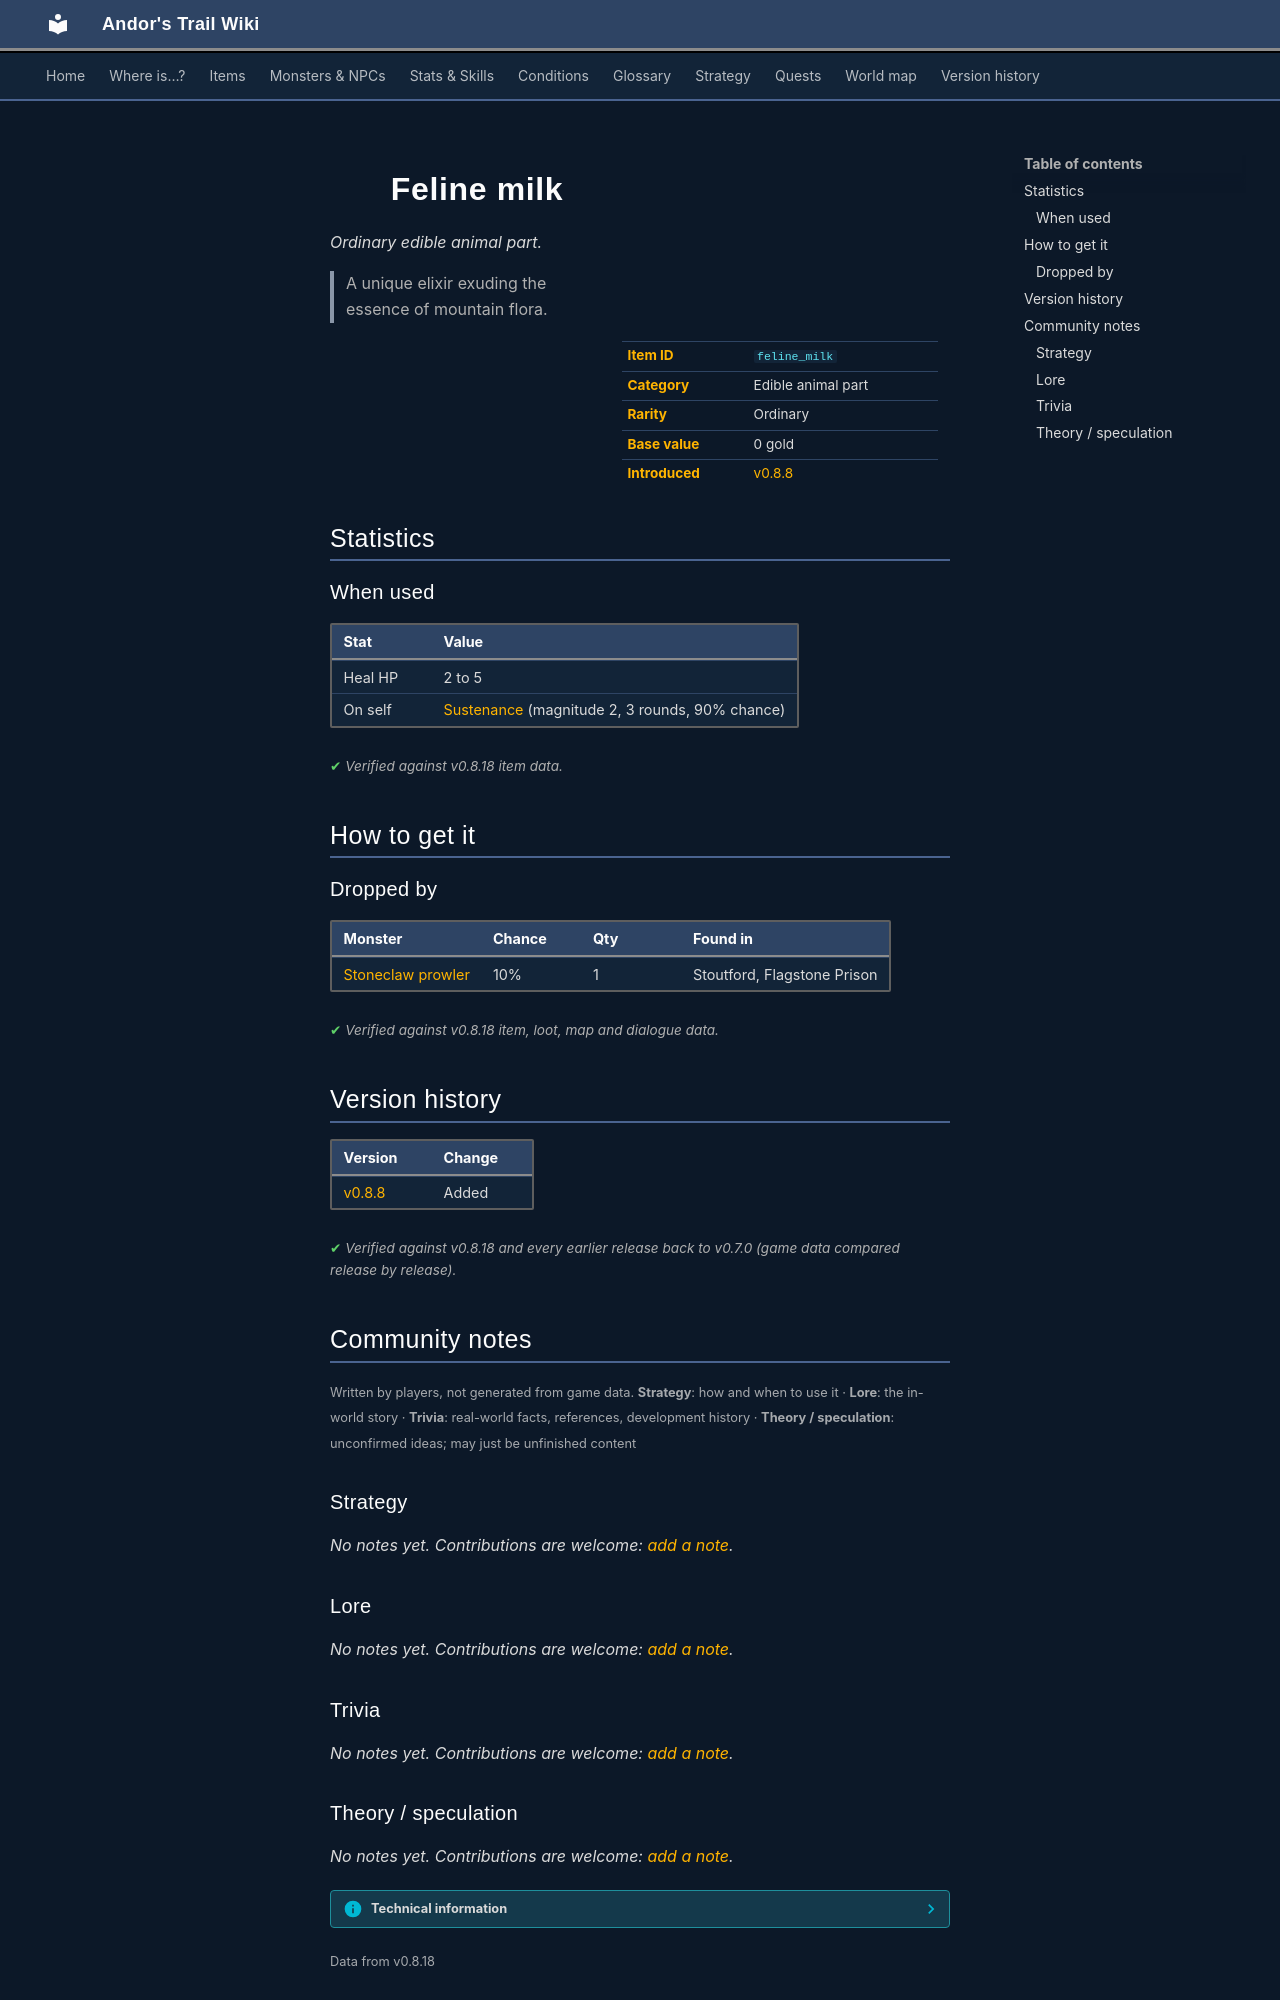

repository: asdfghjkl628/Andor-s-Trail-Wikiiii · page: items/feline_milk/index.html · generator: mkdocs

---
description: "Feline milk is a ordinary edible animal part in Andor's Trail. How to get it: monster drops. A unique elixir exuding the essence of mountain flora."
---

# ![](../assets/icons/items/items_consumables_55.png){ .sprite } Feline milk

*Ordinary edible animal part.*

<div class="infobox" markdown>

<p class="ib-img"><img class="sprite" src="../../assets/icons/items/items_consumables_55.png" alt=""></p>

| | |
|---|---|
| **Item ID** | `feline_milk` |
| **Category** | Edible animal part |
| **Rarity** | Ordinary |
| **Base value** | 0 gold |
| **Introduced** | [v0.8.8](../versions/0.8.8.md) |

</div>

> A unique elixir exuding the essence of mountain flora.

## Statistics

### When used

| Stat | Value |
|---|---|
| Heal HP | 2 to 5 |
| On self | [Sustenance](../conditions/food.md) (magnitude 2, 3 rounds, 90% chance) |

<p class="verified">Verified against v0.8.18 item data.</p>

## How to get it

### Dropped by

| Monster | Chance | Qty | Found in |
|---|---|---|---|
| [Stoneclaw prowler](../monsters/stoneclaw_prowler.md) | 10% | 1 | Stoutford, Flagstone Prison |


<p class="verified">Verified against v0.8.18 item, loot, map and dialogue data.</p>


## Version history

| Version | Change |
|---|---|
| [v0.8.8](../versions/0.8.8.md) | Added |

<p class="verified">Verified against v0.8.18 and every earlier release back to v0.7.0 (game data compared release by release).</p>


## Community notes

<small>Written by players, not generated from game data. **Strategy**: how and when to use it · **Lore**: the in-world story · **Trivia**: real-world facts, references, development history · **Theory / speculation**: unconfirmed ideas; may just be unfinished content</small>

### Strategy

*No notes yet. Contributions are welcome: [add a note](https://github.com/asdfghjkl628/Andor-s-Trail-Wikiiii/new/main/notes/items?filename=feline_milk.md&value=%23%23%20Strategy%0A%0A%3C%21--%20how%20and%20when%20to%20use%20it%20--%3E%0A%0A%23%23%20Lore%0A%0A%3C%21--%20the%20in-world%20story%20--%3E%0A%0A%23%23%20Trivia%0A%0A%3C%21--%20real-world%20facts%2C%20references%2C%20development%20history%20--%3E%0A%0A%23%23%20Theory%20/%20speculation%0A%0A%3C%21--%20unconfirmed%20ideas%3B%20may%20just%20be%20unfinished%20content%20--%3E%0A).*

### Lore

*No notes yet. Contributions are welcome: [add a note](https://github.com/asdfghjkl628/Andor-s-Trail-Wikiiii/new/main/notes/items?filename=feline_milk.md&value=%23%23%20Strategy%0A%0A%3C%21--%20how%20and%20when%20to%20use%20it%20--%3E%0A%0A%23%23%20Lore%0A%0A%3C%21--%20the%20in-world%20story%20--%3E%0A%0A%23%23%20Trivia%0A%0A%3C%21--%20real-world%20facts%2C%20references%2C%20development%20history%20--%3E%0A%0A%23%23%20Theory%20/%20speculation%0A%0A%3C%21--%20unconfirmed%20ideas%3B%20may%20just%20be%20unfinished%20content%20--%3E%0A).*

### Trivia

*No notes yet. Contributions are welcome: [add a note](https://github.com/asdfghjkl628/Andor-s-Trail-Wikiiii/new/main/notes/items?filename=feline_milk.md&value=%23%23%20Strategy%0A%0A%3C%21--%20how%20and%20when%20to%20use%20it%20--%3E%0A%0A%23%23%20Lore%0A%0A%3C%21--%20the%20in-world%20story%20--%3E%0A%0A%23%23%20Trivia%0A%0A%3C%21--%20real-world%20facts%2C%20references%2C%20development%20history%20--%3E%0A%0A%23%23%20Theory%20/%20speculation%0A%0A%3C%21--%20unconfirmed%20ideas%3B%20may%20just%20be%20unfinished%20content%20--%3E%0A).*
